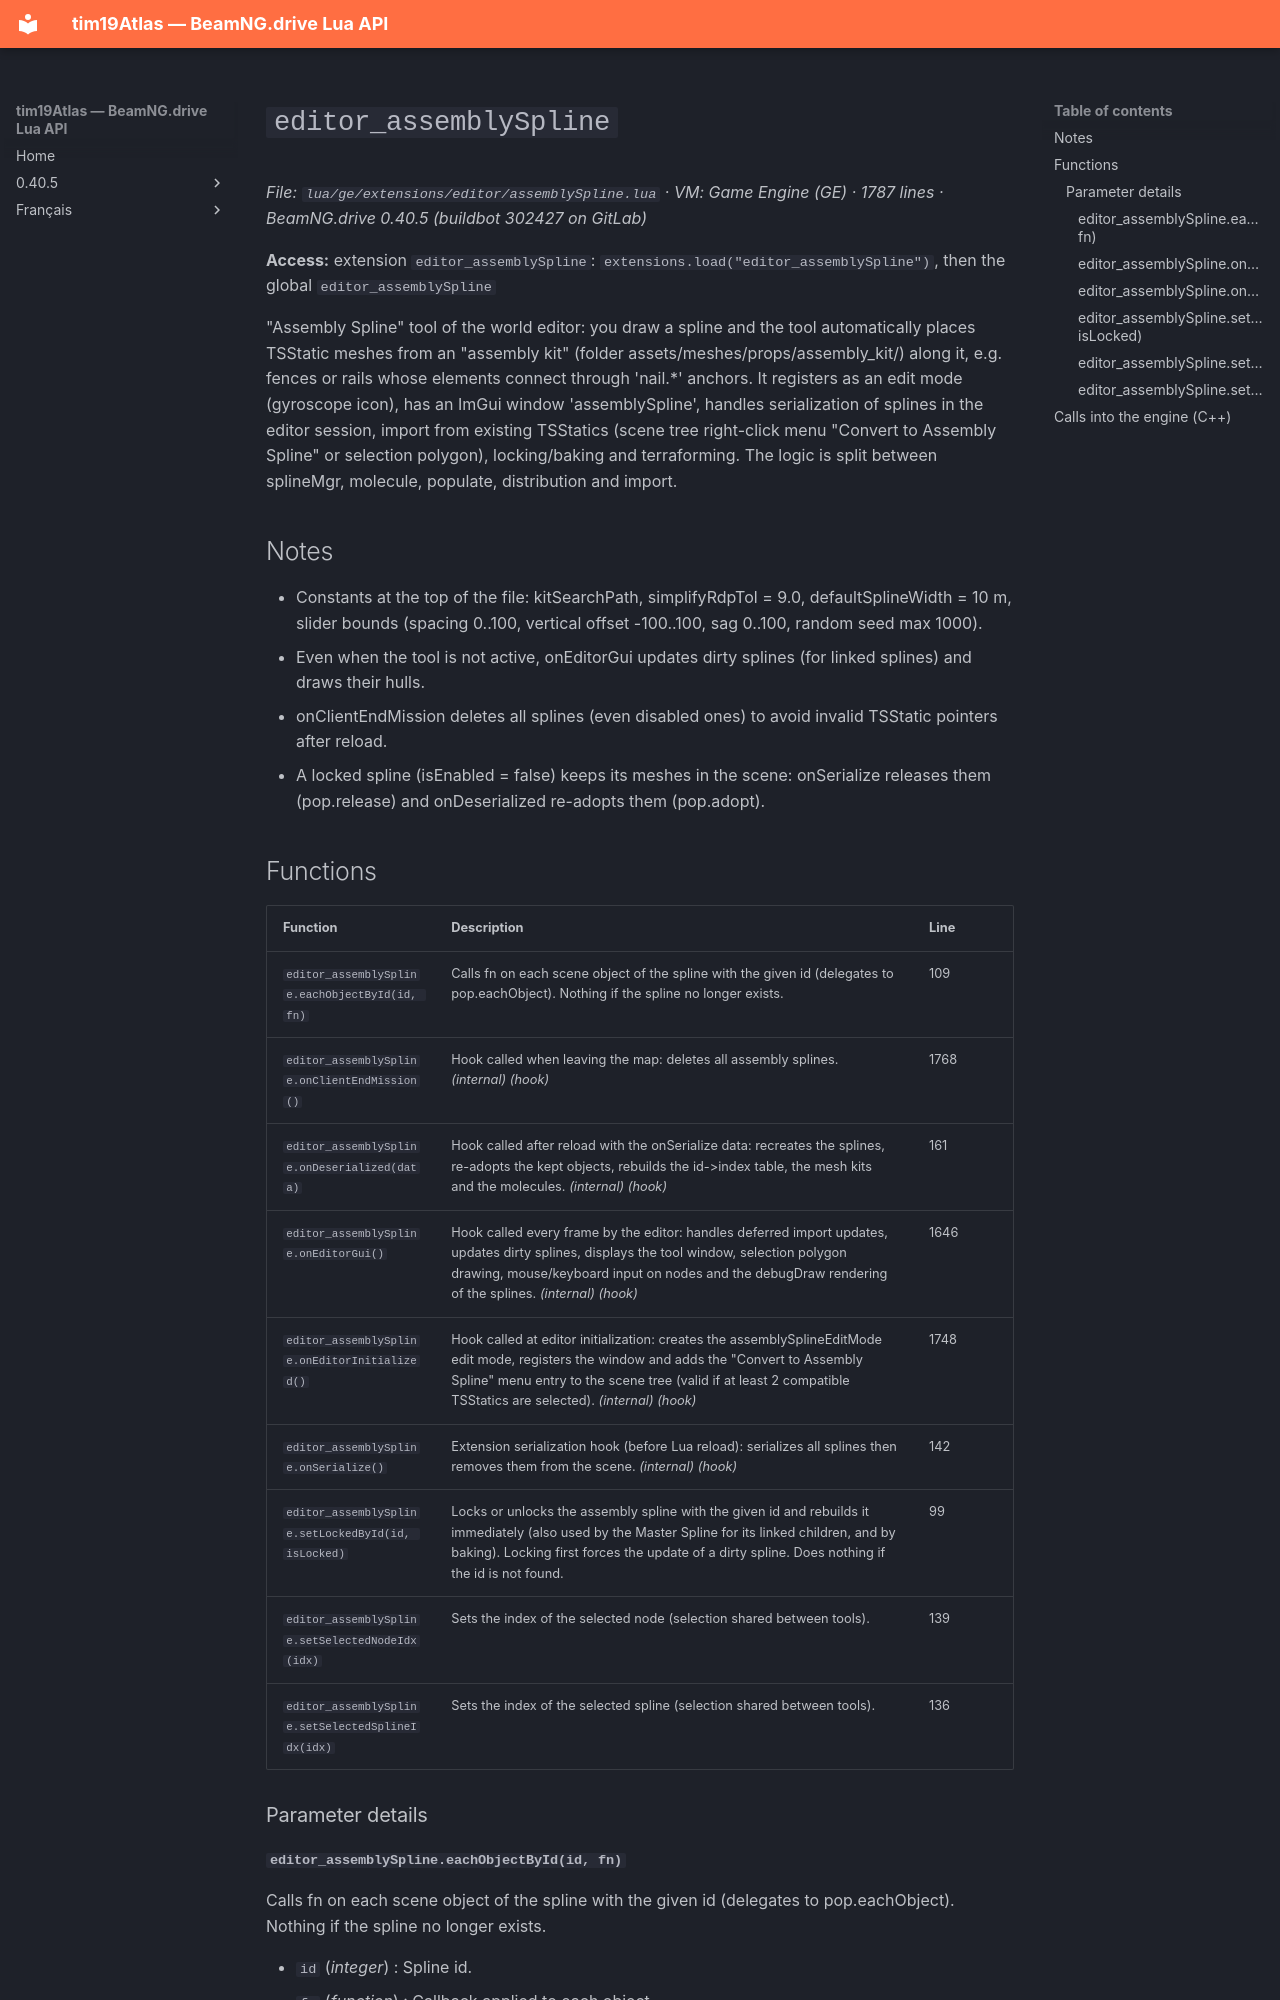

repository: Tim0219800/beamng-lua-atlas · page: 0.40.5/ge/extensions/editor/assemblySpline.html · generator: mkdocs

# `editor_assemblySpline`

*File: `lua/ge/extensions/editor/assemblySpline.lua` · VM: Game Engine (GE) · 1787 lines · BeamNG.drive 0.40.5 (buildbot 302427 on GitLab)*

**Access:** extension `editor_assemblySpline`: `extensions.load("editor_assemblySpline")`, then the global `editor_assemblySpline`

"Assembly Spline" tool of the world editor: you draw a spline and the tool automatically places TSStatic meshes from an "assembly kit" (folder assets/meshes/props/assembly_kit/) along it, e.g. fences or rails whose elements connect through 'nail.*' anchors. It registers as an edit mode (gyroscope icon), has an ImGui window 'assemblySpline', handles serialization of splines in the editor session, import from existing TSStatics (scene tree right-click menu "Convert to Assembly Spline" or selection polygon), locking/baking and terraforming. The logic is split between splineMgr, molecule, populate, distribution and import.

## Notes

- Constants at the top of the file: kitSearchPath, simplifyRdpTol = 9.0, defaultSplineWidth = 10 m, slider bounds (spacing 0..100, vertical offset -100..100, sag 0..100, random seed max 1000).
- Even when the tool is not active, onEditorGui updates dirty splines (for linked splines) and draws their hulls.
- onClientEndMission deletes all splines (even disabled ones) to avoid invalid TSStatic pointers after reload.
- A locked spline (isEnabled = false) keeps its meshes in the scene: onSerialize releases them (pop.release) and onDeserialized re-adopts them (pop.adopt).
